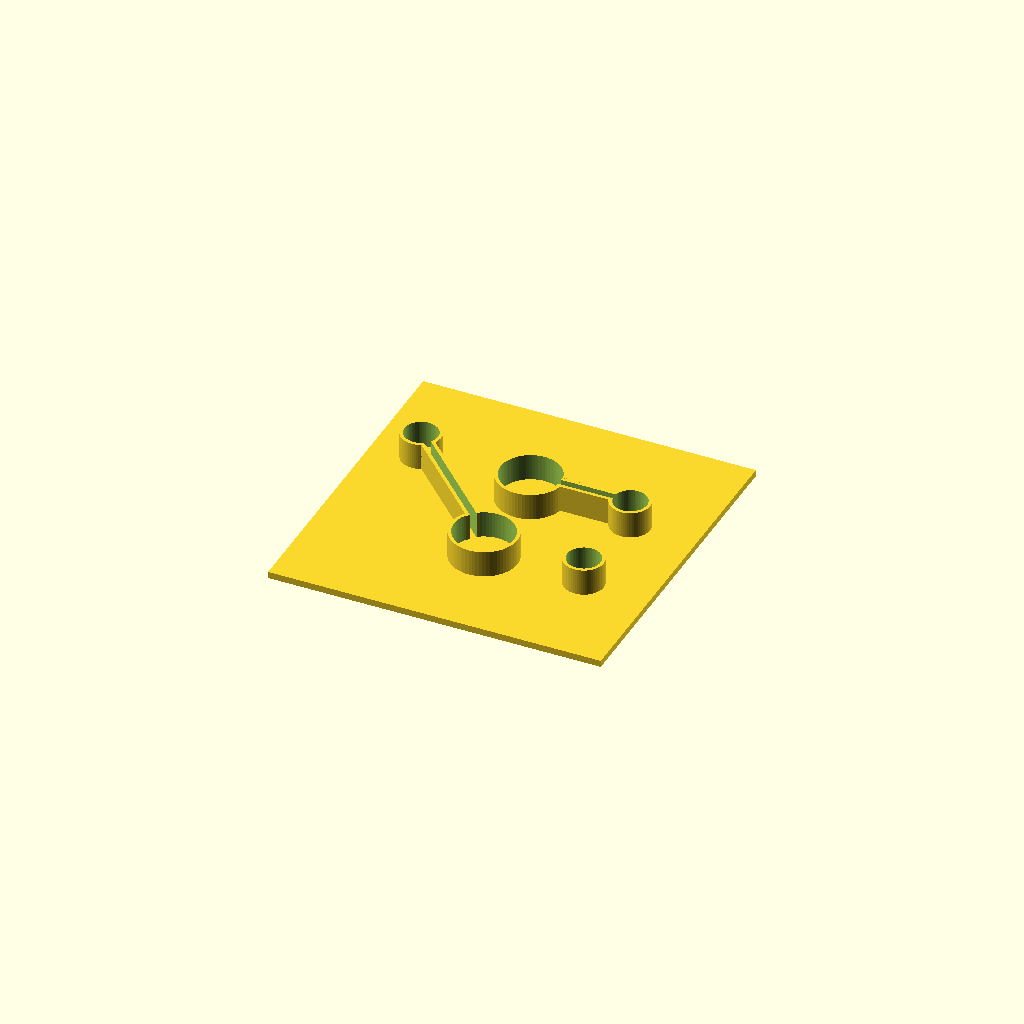
Cell 1: rendered with the file's own defaults.
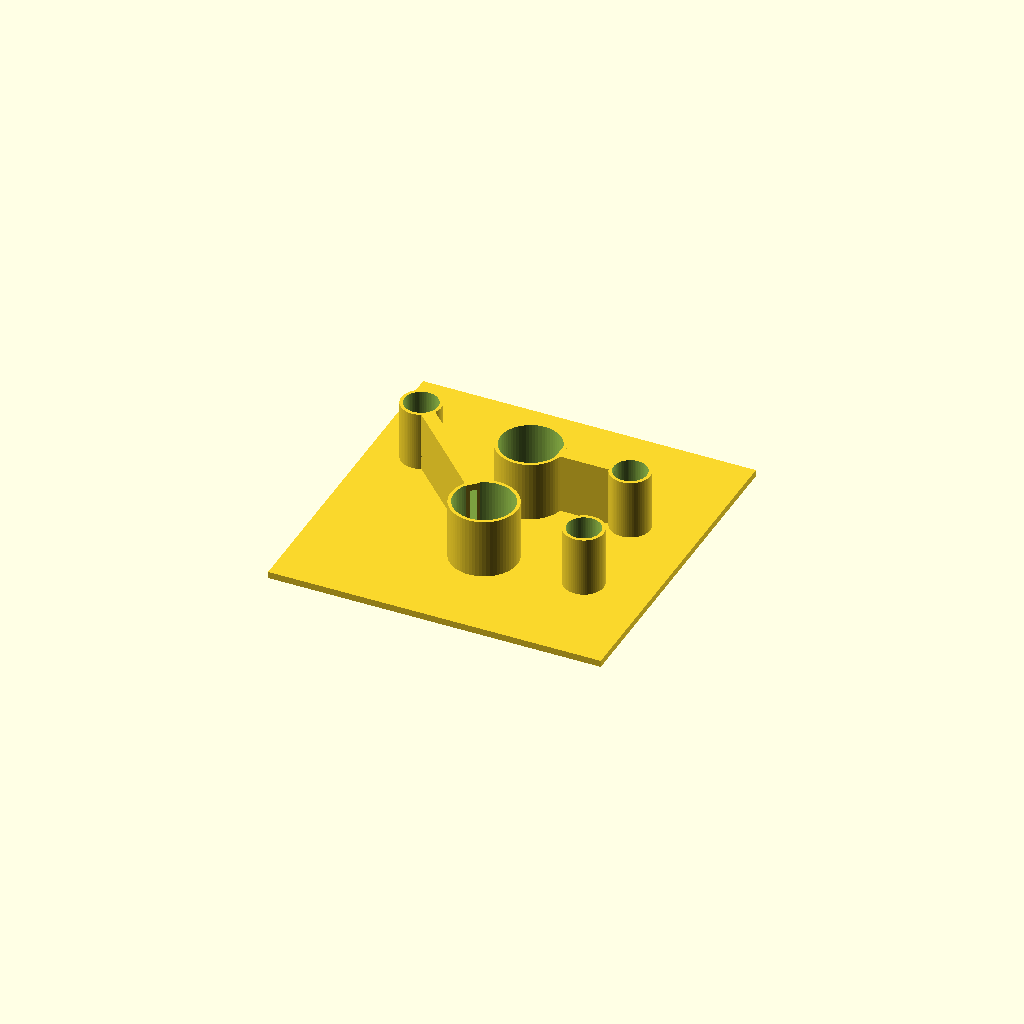
Cell 2: the same model with h = 10.
All cells are drawn from one camera (rotation 55°, 0°, 25°, orthographic, colour scheme Cornfield), so only the parameter changes between them.
Source of the model, zack/project/steve/steve.scad:

h = 5;

module ring( r ) {
	difference() {
		cylinder( h=h, r=r, center=[0,0,0], $fn=64 );
		
		translate([0,0,-0.5])
		cylinder( h=h+1, r=r-0.5, center=[0,0,0], $fn=64 );
	}
}


module pair( neck ) {
	difference() {
		union() {
			ring(5);
			translate([neck,0,0])
			ring(3);

			translate([4.3,-1,0])
			cube([neck-7,2,h]);
		}
		
		translate([0,-0.5,-1])
		cube([neck,1,10]);
	}
}

union() {
	translate([-25,-31,0])
	cube([50,50,1]);
	
	pair(15);
	translate([0,-15,0])
	rotate(180-45,[0,0,1])
	pair(25);

	translate([15,-15,0])
	ring(3);
}
Parameter table extracted from the source (name, type, default, range or options):
h: number, default 5
